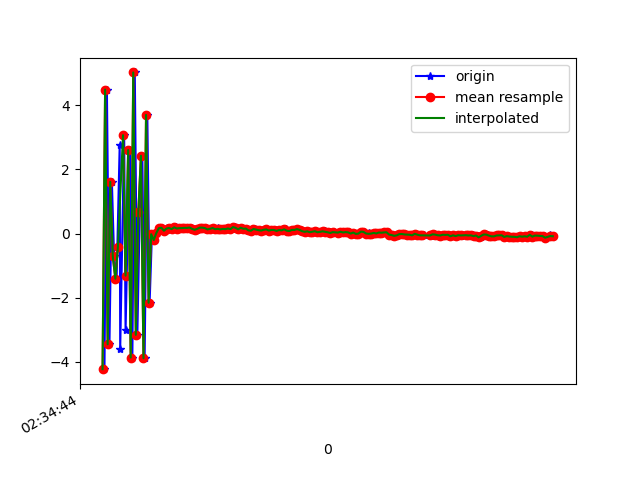

Values plotted in this chart, from the file beside it:
1617762884975, 458521602494592, -4.2300463, -1.0908828, 0.36413813
1617762884994, 458521621725362, 4.491, 1.056, -2.165
1617762885014, 458521640956132, -3.455, -0.8522, 4.39
1617762885033, 458521660186902, 1.616, 0.6757, -6.597
1617762885050, 458521679417672, -0.711, -0.1846, 8.551
1617762885070, 458521698648442, -1.41, -0.3263, -8.449
1617762885094, 458521717879212, 2.751, 1.066, 7.199
1617762885098, 458521737109982, -3.602, -0.8545, -3.614
1617762885129, 458521756340752, 3.069, 1.375, -0.3058
1617762885140, 458521775571522, -3.019, -0.6947, 5.323
1617762885158, 458521794802292, 0.3924, 0.318, -7.953
1617762885176, 458521814033062, 2.607, 0.7342, 8.754
1617762885193, 458521833263832, -3.868, -0.5285, -5.325
1617762885212, 458521852494602, 5.027, 1.538, 1.323
1617762885232, 458521871725372, -3.16, -0.6378, 4.328
1617762885251, 458521890956142, 0.688, 0.6954, -7.427
1617762885271, 458521910186912, 2.427, 0.7366, 8.518
1617762885289, 458521929417682, -3.89, -0.4396, -4.55
1617762885310, 458521948648452, 3.7, 1.475, -0.8996
1617762885328, 458521967879222, -2.158, -0.02491, 7.236
1617762885346, 458521987109992, -0.01985, -0.1802, 3.608
1617762885365, 458522006340762, -0.2009, 0.4361, -0.6243
1617762885385, 458522025571532, 0.01395, 0.2515, 0.3757
1617762885402, 458522044802302, 0.1676, 0.3706, 0.3868
1617762885422, 458522064033072, 0.1796, 0.3729, 0.3049
1617762885441, 458522083263842, 0.08926, 0.3197, 0.3208
1617762885461, 458522102494612, 0.1646, 0.3117, 0.286
1617762885479, 458522121725382, 0.1491, 0.3423, 0.273
1617762885498, 458522140956152, 0.1737, 0.3861, 0.3375
1617762885517, 458522160186922, 0.1395, 0.356, 0.2564
1617762885536, 458522179417692, 0.1952, 0.2207, 0.2662
1617762885555, 458522198648462, 0.1581, 0.225, 0.2652
1617762885575, 458522217879232, 0.1692, 0.2897, 0.1978
1617762885594, 458522237110002, 0.1704, 0.3011, 0.2704
1617762885612, 458522256340772, 0.1781, 0.2811, 0.2613
1617762885629, 458522275571542, 0.1763, 0.2811, 0.2535
1617762885651, 458522294802312, 0.1884, 0.267, 0.2841
1617762885670, 458522314033082, 0.1459, 0.2968, 0.2533
1617762885688, 458522333263852, 0.1182, 0.2845, 0.2758
1617762885708, 458522352494622, 0.1473, 0.2752, 0.2198
1617762885727, 458522371725392, 0.1854, 0.2319, 0.1873
1617762885745, 458522390956162, 0.1846, 0.1944, 0.1823
1617762885763, 458522410186932, 0.1698, 0.1958, 0.2041
1617762885784, 458522429417702, 0.1293, 0.2507, 0.1598
1617762885803, 458522448648472, 0.1483, 0.2858, 0.2368
1617762885822, 458522467879242, 0.1731, 0.25, 0.1925
1617762885845, 458522487110012, 0.1367, 0.2144, 0.1603
1617762885860, 458522506340782, 0.1619, 0.1742, 0.2268
1617762885879, 458522525571552, 0.1343, 0.2128, 0.2239
1617762885898, 458522544802322, 0.13, 0.2187, 0.2334
1617762885918, 458522564033092, 0.1447, 0.2455, 0.2203
1617762885937, 458522583263862, 0.1383, 0.2003, 0.1617
1617762885954, 458522602494632, 0.1583, 0.1481, 0.1558
1617762885974, 458522621725402, 0.1385, 0.1699, 0.1475
1617762885993, 458522640956172, 0.2034, 0.1801, 0.1345
1617762886012, 458522660186942, 0.1779, 0.1746, 0.1565
1617762886031, 458522679417712, 0.1317, 0.1403, 0.2098
1617762886050, 458522698648482, 0.1823, 0.1723, 0.1778
1617762886070, 458522717879252, 0.1498, 0.2016, 0.1578
1617762886088, 458522737110022, 0.1554, 0.1195, 0.16
1617762886107, 458522756340792, 0.1004, 0.1782, 0.1287
... 124 more rows
